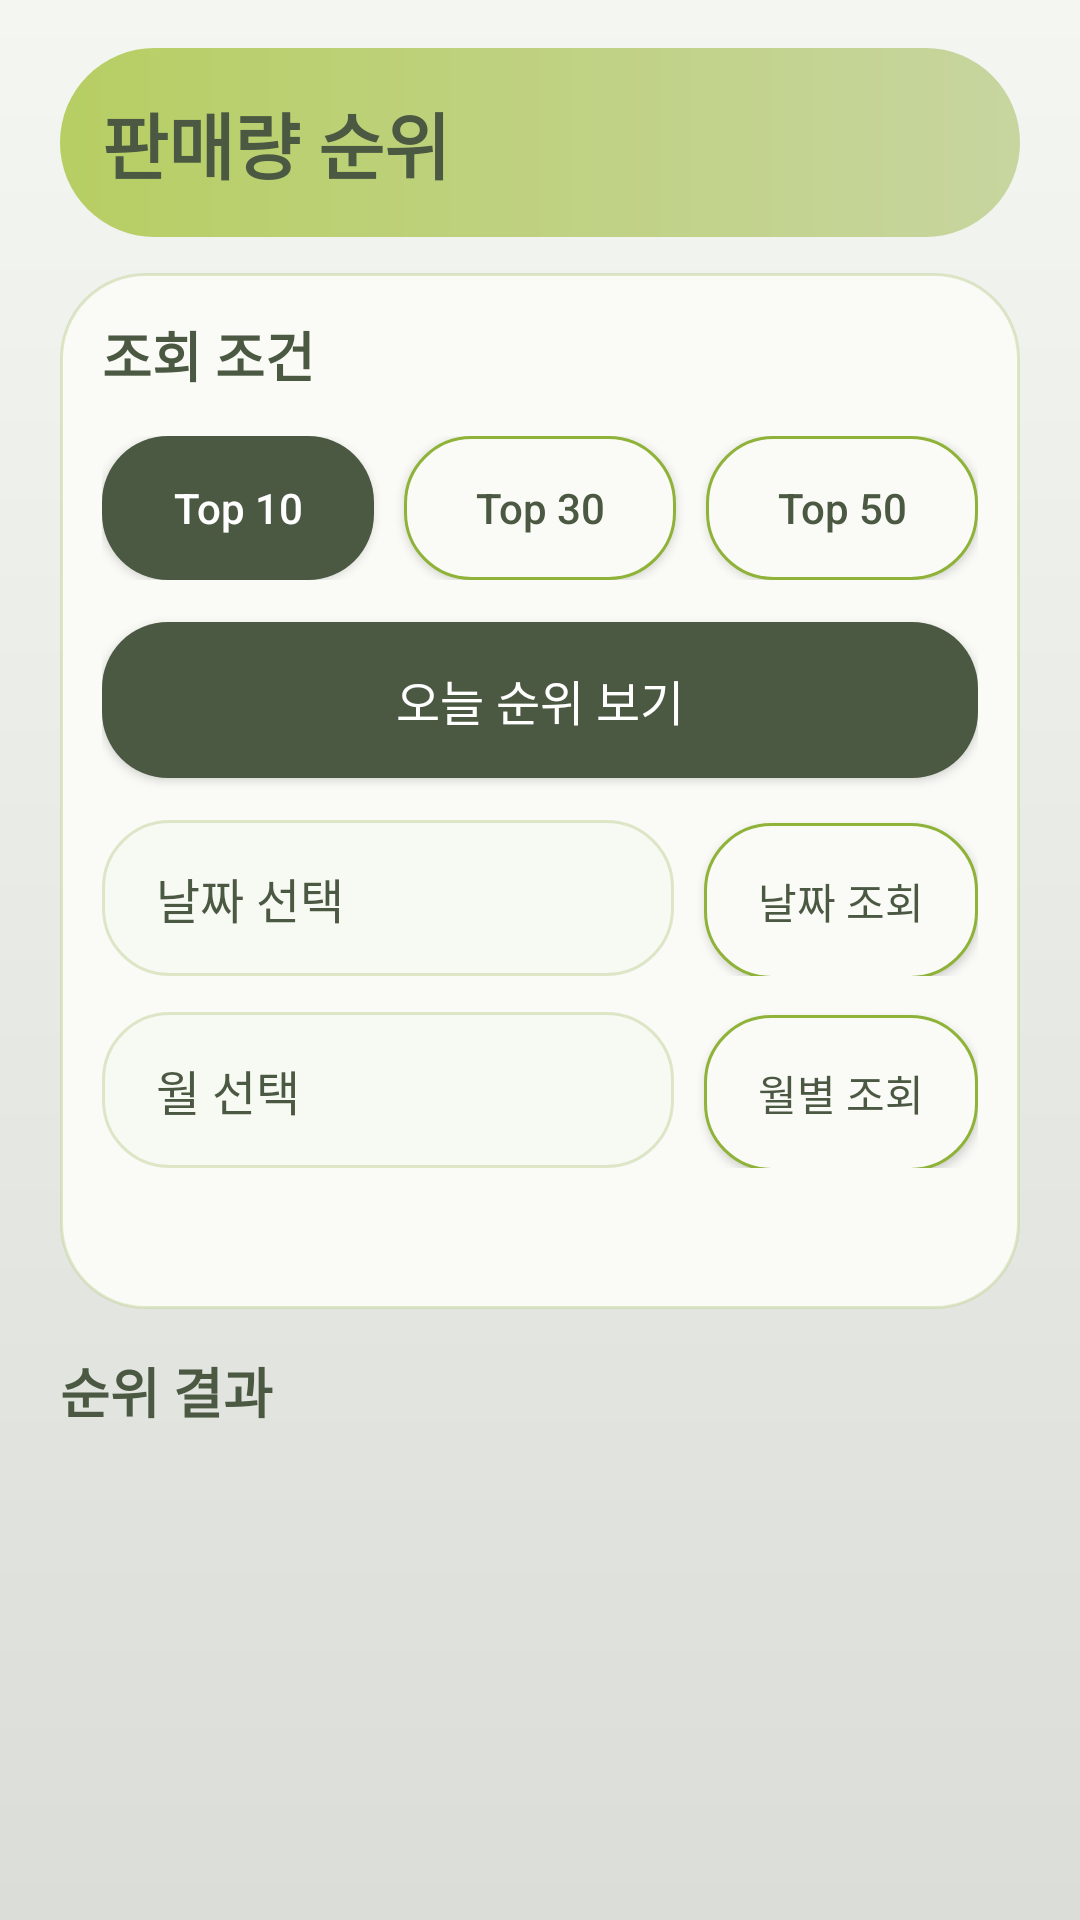

Here is an Android app screen rendered from its layout file. Give the layout XML and the strings, colors and styles it references.
<!-- AndroidManifest.xml: application theme Theme.InventoryManager -->
<!-- res/layout/activity_sales_ranking.xml -->
<?xml version="1.0" encoding="utf-8"?>
<LinearLayout xmlns:android="http://schemas.android.com/apk/res/android"
    android:layout_width="match_parent"
    android:layout_height="match_parent"
    android:background="@drawable/bg_screen"
    android:orientation="vertical"
    android:paddingLeft="20dp"
    android:paddingTop="16dp"
    android:paddingRight="20dp"
    android:paddingBottom="16dp">

    <LinearLayout
        android:layout_width="match_parent"
        android:layout_height="wrap_content"
        android:background="@drawable/bg_card_tinted"
        android:orientation="vertical"
        android:padding="14dp">

        <TextView
            android:layout_width="wrap_content"
            android:layout_height="wrap_content"
            android:text="@string/sales_ranking_title"
            android:textColor="?attr/paletteTextPrimary"
            android:textSize="24sp"
            android:textStyle="bold" />

        <TextView
            android:layout_width="match_parent"
            android:layout_height="wrap_content"
            android:text="@string/sales_ranking_subtitle"
            android:textColor="?attr/paletteTextSecondary"
            android:textSize="15sp"
            android:visibility="gone" />

        <TextView
            android:id="@+id/query_summary"
            android:layout_width="wrap_content"
            android:layout_height="wrap_content"
            android:layout_marginTop="12dp"
            android:visibility="gone"
            android:background="@drawable/bg_status_chip"
            android:paddingLeft="14dp"
            android:paddingTop="10dp"
            android:paddingRight="14dp"
            android:paddingBottom="10dp"
            android:textColor="?attr/paletteTextPrimary"
            android:textSize="13sp" />

    </LinearLayout>

    <LinearLayout
        android:layout_width="match_parent"
        android:layout_height="wrap_content"
        android:layout_marginTop="12dp"
        android:background="@drawable/bg_card_primary"
        android:orientation="vertical"
        android:padding="14dp">

        <TextView
            android:layout_width="wrap_content"
            android:layout_height="wrap_content"
            android:text="@string/ranking_filter_title"
            android:textColor="?attr/paletteTextPrimary"
            android:textSize="18sp"
            android:textStyle="bold" />

        <LinearLayout
            android:layout_width="match_parent"
            android:layout_height="wrap_content"
            android:layout_marginTop="14dp"
            android:orientation="horizontal">

            <Button
                android:id="@+id/top10_button"
                android:layout_width="0dp"
                android:layout_height="48dp"
                android:layout_weight="1"
                android:background="@drawable/bg_button_primary"
                android:text="@string/ranking_top10"
                android:textAllCaps="false"
                android:textColor="@android:color/white" />

            <Button
                android:id="@+id/top30_button"
                android:layout_width="0dp"
                android:layout_height="48dp"
                android:layout_marginLeft="10dp"
                android:layout_weight="1"
                android:background="@drawable/bg_button_secondary"
                android:text="@string/ranking_top30"
                android:textAllCaps="false"
                android:textColor="?attr/paletteTextPrimary" />

            <Button
                android:id="@+id/top50_button"
                android:layout_width="0dp"
                android:layout_height="48dp"
                android:layout_marginLeft="10dp"
                android:layout_weight="1"
                android:background="@drawable/bg_button_secondary"
                android:text="@string/ranking_top50"
                android:textAllCaps="false"
                android:textColor="?attr/paletteTextPrimary" />

        </LinearLayout>

        <Button
            android:id="@+id/today_button"
            android:layout_width="match_parent"
            android:layout_height="52dp"
            android:layout_marginTop="14dp"
            android:background="@drawable/bg_button_primary"
            android:text="@string/ranking_today_button"
            android:textAllCaps="false"
            android:textColor="@android:color/white"
            android:textSize="16sp" />

        <LinearLayout
            android:layout_width="match_parent"
            android:layout_height="wrap_content"
            android:layout_marginTop="14dp"
            android:orientation="horizontal">

            <Button
                android:id="@+id/date_picker_button"
                android:layout_width="0dp"
                android:layout_height="52dp"
                android:layout_weight="1"
                android:background="@drawable/bg_input"
                android:gravity="start|center_vertical"
                android:paddingLeft="18dp"
                android:paddingRight="18dp"
                android:text="@string/ranking_select_date_button"
                android:textAllCaps="false"
                android:textColor="?attr/paletteTextPrimary"
                android:textSize="16sp" />

            <Button
                android:id="@+id/date_search_button"
                android:layout_width="wrap_content"
                android:layout_height="52dp"
                android:layout_marginLeft="10dp"
                android:background="@drawable/bg_button_secondary"
                android:paddingLeft="18dp"
                android:paddingRight="18dp"
                android:text="@string/ranking_date_button"
                android:textAllCaps="false"
                android:textColor="?attr/paletteTextPrimary" />

        </LinearLayout>

        <LinearLayout
            android:layout_width="match_parent"
            android:layout_height="wrap_content"
            android:layout_marginTop="12dp"
            android:orientation="horizontal">

            <Button
                android:id="@+id/month_picker_button"
                android:layout_width="0dp"
                android:layout_height="52dp"
                android:layout_weight="1"
                android:background="@drawable/bg_input"
                android:gravity="start|center_vertical"
                android:paddingLeft="18dp"
                android:paddingRight="18dp"
                android:text="@string/ranking_select_month_button"
                android:textAllCaps="false"
                android:textColor="?attr/paletteTextPrimary"
                android:textSize="16sp" />

            <Button
                android:id="@+id/month_search_button"
                android:layout_width="wrap_content"
                android:layout_height="52dp"
                android:layout_marginLeft="10dp"
                android:background="@drawable/bg_button_secondary"
                android:paddingLeft="18dp"
                android:paddingRight="18dp"
                android:text="@string/ranking_month_button"
                android:textAllCaps="false"
                android:textColor="?attr/paletteTextPrimary" />

        </LinearLayout>

        <LinearLayout
            android:layout_width="match_parent"
            android:layout_height="wrap_content"
            android:layout_marginTop="14dp"
            android:gravity="center_vertical"
            android:orientation="horizontal">

            <ProgressBar
                android:id="@+id/progress_bar"
                style="?android:attr/progressBarStyleSmall"
                android:layout_width="wrap_content"
                android:layout_height="wrap_content"
                android:indeterminateTint="?attr/colorAccent"
                android:visibility="gone" />

            <TextView
                android:id="@+id/status_text"
                android:layout_width="match_parent"
                android:layout_height="wrap_content"
                android:layout_marginLeft="10dp"
                android:textColor="?attr/paletteTextSecondary"
                android:textSize="14sp" />

        </LinearLayout>

    </LinearLayout>

    <TextView
        android:layout_width="wrap_content"
        android:layout_height="wrap_content"
        android:layout_marginTop="14dp"
        android:text="@string/ranking_results_title"
        android:textColor="?attr/paletteTextPrimary"
        android:textSize="18sp"
        android:textStyle="bold" />

    <FrameLayout
        android:layout_width="match_parent"
        android:layout_height="0dp"
        android:layout_marginTop="10dp"
        android:layout_weight="1">

        <ListView
            android:id="@+id/results_list"
            android:layout_width="match_parent"
            android:layout_height="match_parent"
            android:clipToPadding="false"
            android:divider="@android:color/transparent"
            android:dividerHeight="12dp"
            android:paddingBottom="8dp" />

        <TextView
            android:id="@+id/empty_view"
            android:layout_width="match_parent"
            android:layout_height="wrap_content"
            android:layout_gravity="center"
            android:background="@drawable/bg_card_primary"
            android:gravity="center"
            android:padding="24dp"
            android:text="@string/ranking_empty_results"
            android:textColor="?attr/paletteTextSecondary"
            android:textSize="15sp"
            android:visibility="gone" />

    </FrameLayout>

</LinearLayout>
<!-- resources referenced by this layout -->
<resources>
  <!-- drawable bg_button_primary (drawable) -->
  <?xml version="1.0" encoding="utf-8"?>
  <shape xmlns:android="http://schemas.android.com/apk/res/android" android:shape="rectangle">
      <solid android:color="?attr/paletteButtonPrimary" />
      <corners android:radius="22dp" />
  </shape>
  <!-- drawable bg_button_secondary (drawable) -->
  <?xml version="1.0" encoding="utf-8"?>
  <shape xmlns:android="http://schemas.android.com/apk/res/android" android:shape="rectangle">
      <solid android:color="?attr/paletteButtonSecondaryBackground" />
      <stroke
          android:width="1dp"
          android:color="?attr/paletteButtonSecondaryStroke" />
      <corners android:radius="22dp" />
  </shape>
  <!-- drawable bg_card_primary (drawable) -->
  <?xml version="1.0" encoding="utf-8"?>
  <shape xmlns:android="http://schemas.android.com/apk/res/android" android:shape="rectangle">
      <solid android:color="?attr/paletteCardPrimary" />
      <stroke
          android:width="1dp"
          android:color="?attr/paletteCardStroke" />
      <corners android:radius="28dp" />
  </shape>
  <!-- drawable bg_card_tinted (drawable) -->
  <?xml version="1.0" encoding="utf-8"?>
  <shape xmlns:android="http://schemas.android.com/apk/res/android" android:shape="rectangle">
      <gradient
          android:angle="0"
          android:endColor="?attr/paletteCardTintEnd"
          android:startColor="?attr/paletteCardTintStart" />
      <corners android:radius="32dp" />
  </shape>
  <!-- drawable bg_input (drawable) -->
  <?xml version="1.0" encoding="utf-8"?>
  <shape xmlns:android="http://schemas.android.com/apk/res/android" android:shape="rectangle">
      <solid android:color="?attr/paletteInputSurface" />
      <stroke
          android:width="1dp"
          android:color="?attr/paletteCardStroke" />
      <corners android:radius="22dp" />
  </shape>
  <!-- drawable bg_screen (drawable) -->
  <?xml version="1.0" encoding="utf-8"?>
  <shape xmlns:android="http://schemas.android.com/apk/res/android" android:shape="rectangle">
      <gradient
          android:angle="270"
          android:endColor="?attr/paletteScreenEnd"
          android:startColor="?attr/paletteScreenStart" />
  </shape>
  <!-- drawable bg_status_chip (drawable) -->
  <?xml version="1.0" encoding="utf-8"?>
  <shape xmlns:android="http://schemas.android.com/apk/res/android" android:shape="rectangle">
      <solid android:color="@color/chip_surface" />
      <corners android:radius="16dp" />
  </shape>
  <string name="ranking_date_button">날짜 조회</string>
  <string name="ranking_empty_results">조건에 맞는 판매량 데이터가 없습니다.</string>
  <string name="ranking_filter_title">조회 조건</string>
  <string name="ranking_month_button">월별 조회</string>
  <string name="ranking_results_title">순위 결과</string>
  <string name="ranking_select_date_button">날짜 선택</string>
  <string name="ranking_select_month_button">월 선택</string>
  <string name="ranking_today_button">오늘 순위 보기</string>
  <string name="ranking_top10">Top 10</string>
  <string name="ranking_top30">Top 30</string>
  <string name="ranking_top50">Top 50</string>
  <string name="sales_ranking_subtitle">내 판매량 DB 시트를 읽어서 판매갯수 기준 순위를 보여주고, 판매수량 합계도 함께 표시합니다.</string>
  <string name="sales_ranking_title">판매량 순위</string>
  <style name="Theme.InventoryManager" parent="Theme.InventoryManager.Palette1" />
  <color name="chip_surface">#EAF0D8</color>
  <style name="Theme.InventoryManager.Base" parent="Theme.AppCompat.DayNight.NoActionBar">
          <item name="colorAccent">#8FB339</item>
          <item name="colorControlActivated">#8FB339</item>
      </style>
</resources>
